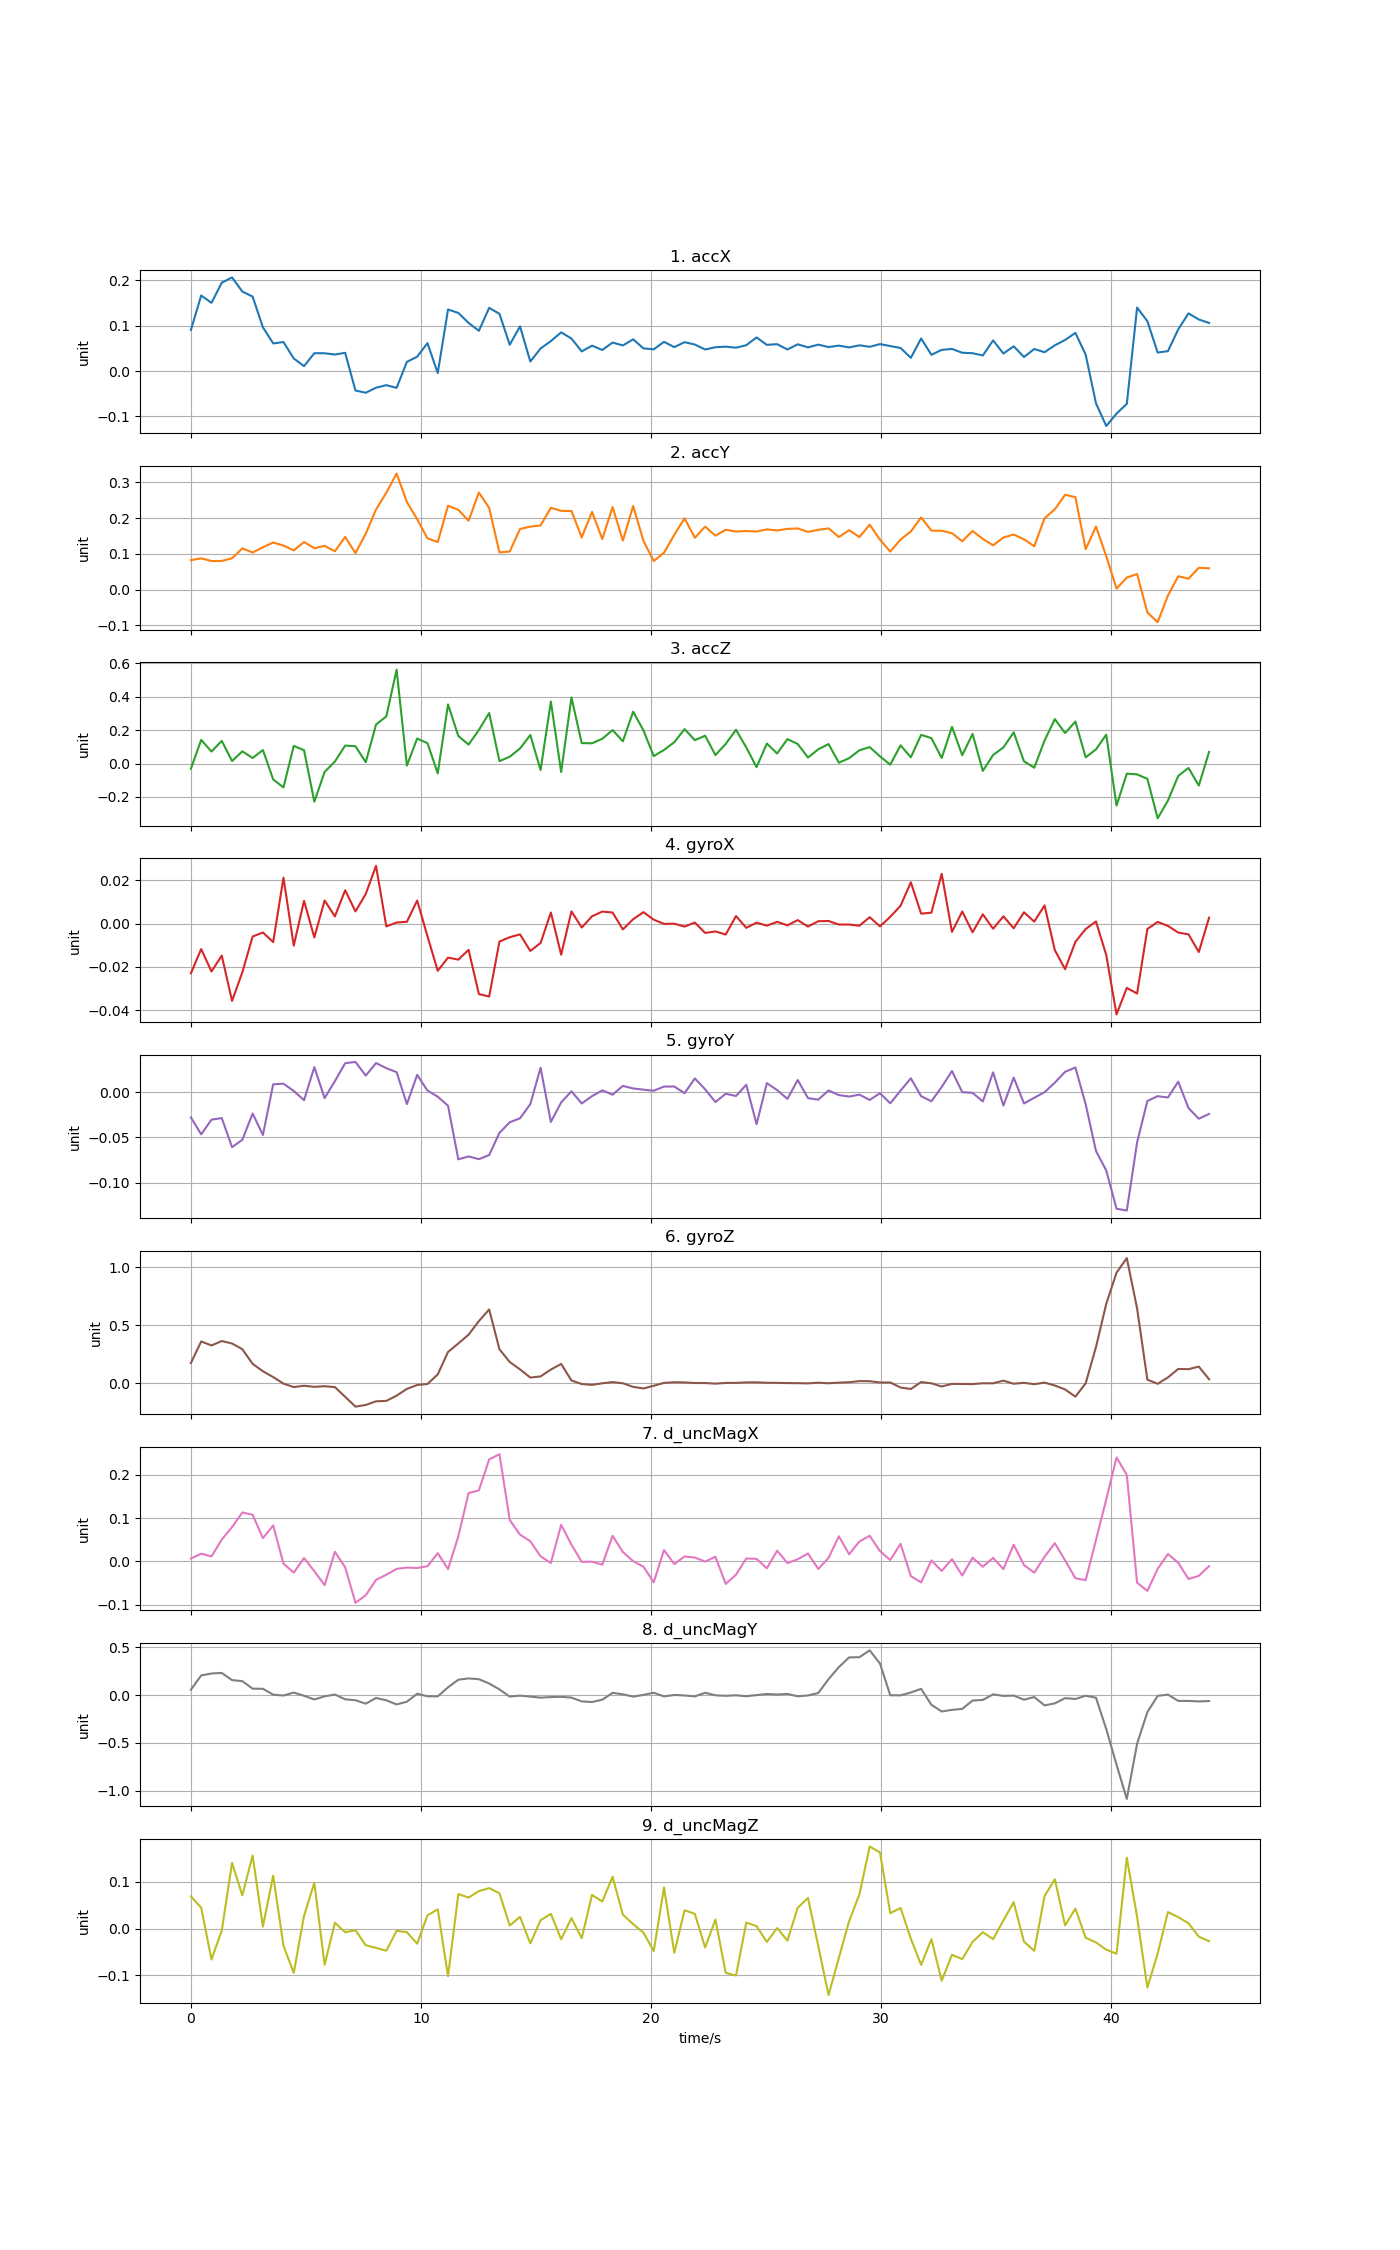

The file beside this chart, header and first rows:
time, accX, accY, accZ, gyroX, gyroY, gyroZ, d_uncMagX, d_uncMagY, d_uncMagZ
0, 0.09082, 0.08208, -0.03107, -0.02293, -0.02789, 0.1748, 0.006509, 0.05612, 0.06918
0.4472, 0.1668, 0.08726, 0.1411, -0.01179, -0.0465, 0.3602, 0.01767, 0.2051, 0.04487
0.8944, 0.1506, 0.07967, 0.07142, -0.0221, -0.03033, 0.326, 0.01148, 0.2255, -0.06604
1.342, 0.1951, 0.0799, 0.1353, -0.0148, -0.02861, 0.3641, 0.0503, 0.2312, -0.004004
1.789, 0.2067, 0.0874, 0.01468, -0.03568, -0.06066, 0.3426, 0.07913, 0.1564, 0.1409
2.236, 0.1755, 0.1151, 0.07305, -0.02249, -0.05254, 0.2935, 0.1129, 0.1453, 0.07132
2.683, 0.1644, 0.1034, 0.03298, -0.005995, -0.02358, 0.1673, 0.1075, 0.06657, 0.1568
3.13, 0.09665, 0.1182, 0.08046, -0.004136, -0.04724, 0.1032, 0.0537, 0.06558, 0.004628
3.578, 0.06106, 0.1315, -0.09557, -0.008553, 0.008672, 0.05305, 0.08288, 0.003584, 0.1137
4.025, 0.06415, 0.1229, -0.1428, 0.02114, 0.009323, -0.003531, -0.005186, -0.00492, -0.03643
4.472, 0.02789, 0.1095, 0.1053, -0.01019, 0.001324, -0.03314, -0.02605, 0.02566, -0.09466
4.919, 0.01087, 0.1329, 0.07941, 0.01047, -0.008881, -0.02202, 0.007907, -0.007779, 0.02756
5.366, 0.03954, 0.1155, -0.2287, -0.006384, 0.02765, -0.03116, -0.02272, -0.04625, 0.09853
5.814, 0.0394, 0.1221, -0.05028, 0.01062, -0.006539, -0.02588, -0.05499, -0.0135, -0.07742
6.261, 0.0366, 0.1069, 0.01174, 0.003299, 0.01216, -0.03343, 0.02216, 0.005767, 0.01283
6.708, 0.04033, 0.1471, 0.1074, 0.01535, 0.03195, -0.1172, -0.01358, -0.04428, -0.007783
7.155, -0.04285, 0.1016, 0.1032, 0.005564, 0.03331, -0.2023, -0.09565, -0.05442, -0.00318
7.602, -0.04771, 0.1563, 0.007811, 0.01363, 0.01826, -0.1874, -0.07818, -0.09018, -0.03547
8.05, -0.03658, 0.2241, 0.2329, 0.02659, 0.03213, -0.1561, -0.04274, -0.03079, -0.04108
8.497, -0.03095, 0.2709, 0.282, -0.001325, 0.02642, -0.1525, -0.03083, -0.05505, -0.04718
8.944, -0.03693, 0.3243, 0.5613, 0.0004634, 0.02209, -0.1073, -0.01735, -0.09832, -0.004696
9.391, 0.02042, 0.2448, -0.01243, 0.0007842, -0.01315, -0.04881, -0.01439, -0.06965, -0.007348
9.838, 0.03174, 0.1967, 0.1494, 0.0106, 0.01903, -0.01536, -0.01525, 0.0138, -0.03218
10.29, 0.06179, 0.1432, 0.1217, -0.005844, 0.001792, -0.00664, -0.01118, -0.01283, 0.0286
10.73, -0.004383, 0.1328, -0.05901, -0.02179, -0.005004, 0.07587, 0.0188, -0.0138, 0.04141
11.18, 0.1359, 0.2343, 0.3536, -0.01571, -0.01501, 0.2697, -0.01784, 0.08067, -0.1017
11.63, 0.1284, 0.223, 0.165, -0.01664, -0.0741, 0.3429, 0.05751, 0.1604, 0.07405
12.07, 0.1064, 0.1924, 0.1131, -0.01214, -0.0709, 0.4189, 0.1576, 0.1739, 0.06667
12.52, 0.08889, 0.2714, 0.2008, -0.0325, -0.07389, 0.5359, 0.1639, 0.1656, 0.08052
12.97, 0.1396, 0.2282, 0.302, -0.03367, -0.06943, 0.6362, 0.2353, 0.121, 0.08686
13.42, 0.1264, 0.1039, 0.01417, -0.008321, -0.04493, 0.2931, 0.2473, 0.05877, 0.07585
13.86, 0.05816, 0.1063, 0.04066, -0.006311, -0.03322, 0.183, 0.09548, -0.01587, 0.006721
14.31, 0.09877, 0.1694, 0.08974, -0.005, -0.02885, 0.1191, 0.06164, -0.006183, 0.02527
14.76, 0.02117, 0.1759, 0.1704, -0.01264, -0.01321, 0.04877, 0.0465, -0.01618, -0.03155
15.2, 0.04993, 0.1793, -0.03897, -0.008968, 0.02692, 0.05877, 0.01164, -0.02744, 0.0181
15.65, 0.06618, 0.2287, 0.3707, 0.005064, -0.0329, 0.1178, -0.003841, -0.02108, 0.03181
16.1, 0.08553, 0.22, -0.05101, -0.0144, -0.01131, 0.1662, 0.08425, -0.01854, -0.0227
16.55, 0.07187, 0.2197, 0.3953, 0.005626, 0.0009442, 0.02372, 0.03855, -0.02699, 0.0227
16.99, 0.04351, 0.1456, 0.1219, -0.001856, -0.01246, -0.006785, -0.001172, -0.06643, -0.02061
17.44, 0.05618, 0.2171, 0.1209, 0.003337, -0.004379, -0.01435, -0.0007702, -0.07287, 0.07236
17.89, 0.04662, 0.1412, 0.148, 0.005497, 0.001971, -0.000593, -0.007603, -0.04855, 0.05812
18.34, 0.06302, 0.2306, 0.1999, 0.005075, -0.002816, 0.009661, 0.05892, 0.023, 0.1113
18.78, 0.05661, 0.1369, 0.1332, -0.002706, 0.006911, -0.0002024, 0.02156, 0.007704, 0.03002
19.23, 0.07021, 0.2337, 0.3097, 0.001975, 0.004087, -0.03138, 0.0005828, -0.01638, 0.009767
19.68, 0.05014, 0.1363, 0.1983, 0.00524, 0.002768, -0.04509, -0.01226, 0.001477, -0.008494
20.12, 0.04812, 0.07952, 0.04406, 0.001769, 0.001533, -0.02186, -0.04829, 0.02436, -0.0479
20.57, 0.0646, 0.1029, 0.08126, -0.0001737, 0.006152, 0.002951, 0.02611, -0.01441, 0.08803
21.02, 0.05295, 0.153, 0.1273, -8.19673e-05, 0.006242, 0.008469, -0.006209, 0.0009147, -0.05177
21.47, 0.06383, 0.1991, 0.206, -0.001411, -0.001193, 0.006865, 0.01129, -0.004396, 0.03945
21.91, 0.05862, 0.1447, 0.1395, 0.0004452, 0.01514, 0.001958, 0.008792, -0.014, 0.0317
22.36, 0.04771, 0.1759, 0.1664, -0.00433, 0.003145, 0.001641, -0.0005221, 0.02356, -0.0403
22.81, 0.05268, 0.1505, 0.05048, -0.003666, -0.01091, -0.003572, 0.0106, -0.002724, 0.01976
23.25, 0.05396, 0.1671, 0.1171, -0.005062, -0.001776, 0.002459, -0.05196, -0.008099, -0.09451
23.7, 0.05168, 0.1621, 0.2018, 0.003437, -0.004257, 0.003081, -0.03087, -0.002612, -0.1004
24.15, 0.05718, 0.1636, 0.09596, -0.001988, 0.00816, 0.007286, 0.006636, -0.01241, 0.01311
24.6, 0.07429, 0.1623, -0.02162, 0.0004021, -0.0354, 0.007561, 0.005787, -0.0003163, 0.005479
25.04, 0.05789, 0.1681, 0.1194, -0.000996, 0.009974, 0.004031, -0.01603, 0.01118, -0.02843
25.49, 0.05946, 0.1653, 0.05985, 0.0007952, 0.002268, 0.003238, 0.02468, 0.005591, 0.001421
25.94, 0.04774, 0.1697, 0.1457, -0.0008411, -0.007426, 0.001369, -0.003956, 0.01213, -0.02573
26.38, 0.05919, 0.1708, 0.117, 0.001586, 0.01339, 0.0006025, 0.004881, -0.01323, 0.04472
... 40 more rows
